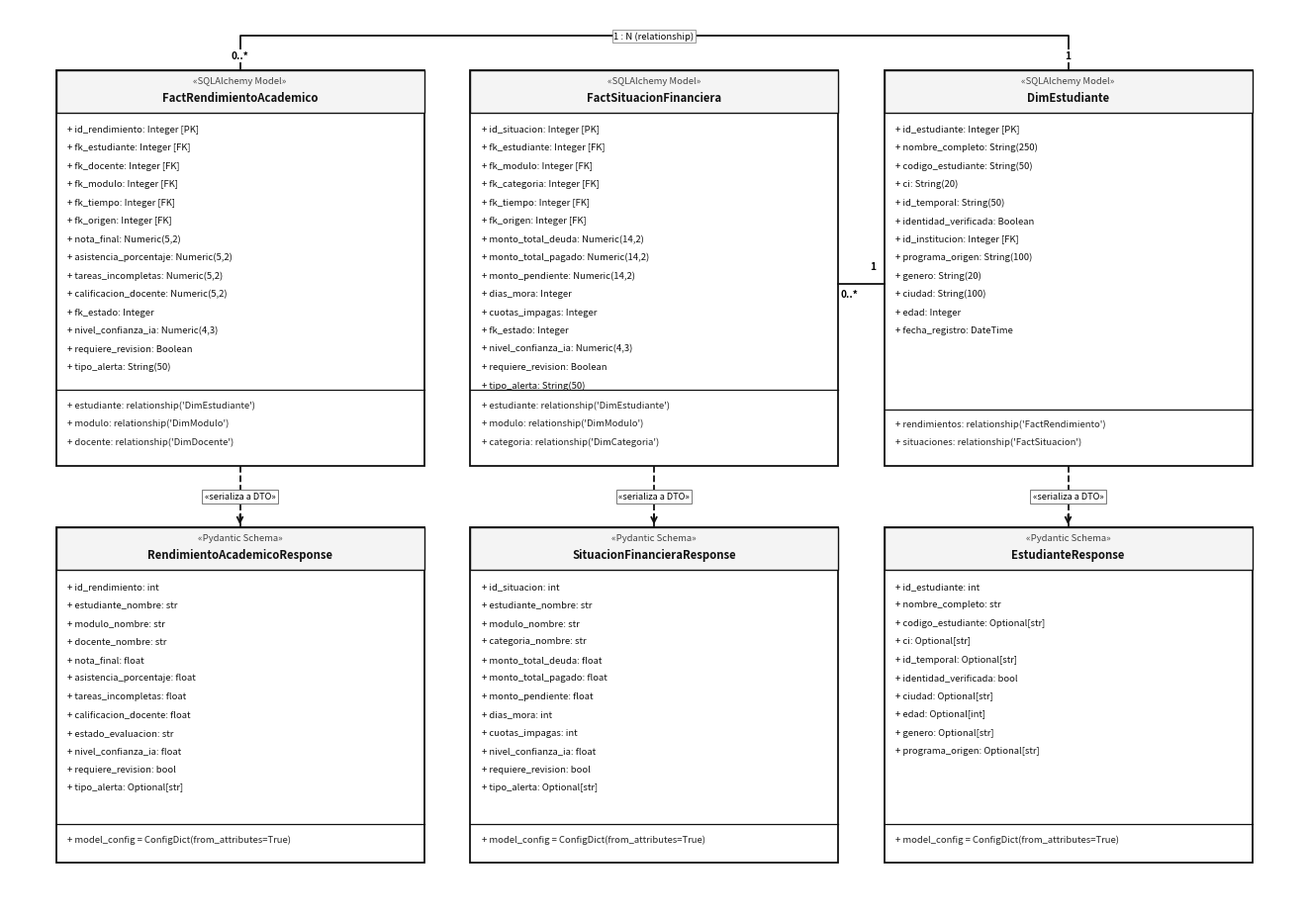

This figure's Python source: (Note: this script raises an exception after producing the figure.)
"""
Generador de ultra alta precisión de la Figura 3.6: Diagrama de Clases del sistema (Modelos ORM SQLAlchemy y Esquemas Pydantic).
Ajustes milimétricos:
- Cálculo dinámico de altura h=52 y línea divisoria div_y para garantizar un margen holgado de 3 unidades entre el último atributo y el compartimento de relaciones.
- Separación vertical de las cardinalidades entre FactSituacionFinanciera y DimEstudiante (1 arriba de la línea, 0..* abajo de la línea).
- Canal vertical libre de 8 unidades entre ORM y Pydantic para la flecha «serializa a DTO».
- Fondo blanco puro (#FFFFFF), 300 DPI, ancho >= 3500 px, sin título incrustado.
"""

import os
import matplotlib.pyplot as plt
import matplotlib.patches as patches

OUTPUT_PATHS = [
    r"docs\images\figura_3_6_diagrama_clases_orm_pydantic.png",
    r"C:\Users\DAZA\.gemini\antigravity\brain\f930e363-4cdd-4e0f-bee8-dd23f1e3b7d0\figura_3_6_diagrama_clases_orm_pydantic.png"
]

def dibujar_clase_uml(ax, x, y, w, h, estereotipo, nombre, atributos, metodos_o_relaciones, fsize=6.8):
    hdr_h = 5.6
    # 1. Caja contenedora
    box = patches.Rectangle((x, y), w, h, ec="#111111", fc="#FFFFFF", lw=1.3)
    ax.add_patch(box)

    # 2. Cabecera (Compartimento 1)
    hdr = patches.Rectangle((x, y + h - hdr_h), w, hdr_h, ec="#111111", fc="#F4F4F4", lw=1.0)
    ax.add_patch(hdr)
    ax.text(x + w/2, y + h - 1.8, f"«{estereotipo}»", fontsize=6.8, fontstyle='italic', ha='center', color="#444444")
    ax.text(x + w/2, y + h - 4.1, nombre, fontsize=8.2, fontweight='bold', ha='center', color="#111111")

    # 3. Atributos (Compartimento 2)
    cur_y = y + h - hdr_h - 2.5
    for a in atributos:
        ax.text(x + 1.5, cur_y, a, fontsize=fsize, color="#111111")
        cur_y -= 2.4

    # 4. Línea divisoria calculada para dejar espacio exacto
    div_y = y + len(metodos_o_relaciones) * 2.5 + 2.5
    ax.plot([x, x + w], [div_y, div_y], color="#111111", lw=0.9)

    # 5. Métodos / Relaciones (Compartimento 3)
    cur_y = div_y - 2.3
    for m in metodos_o_relaciones:
        ax.text(x + 1.5, cur_y, m, fontsize=fsize, color="#222222", fontstyle='italic')
        cur_y -= 2.4

def generar_diagrama_clases():
    fig, ax = plt.subplots(figsize=(16.8, 11.8), dpi=300)
    ax.set_xlim(0, 168)
    ax.set_ylim(0, 118)
    ax.axis('off')

    c_line = "#111111"

    # =========================================================================
    # 1. CAPA SUPERIOR: MODELOS ORM SQLALCHEMY (backend/models/)
    # Altura h=52, y=58..110
    # =========================================================================
    # Clase 1: FactRendimientoAcademico (x=6..54, w=48, h=52)
    dibujar_clase_uml(ax, 6, 58, 48, 52, "SQLAlchemy Model", "FactRendimientoAcademico", [
        "+ id_rendimiento: Integer [PK]",
        "+ fk_estudiante: Integer [FK]",
        "+ fk_docente: Integer [FK]",
        "+ fk_modulo: Integer [FK]",
        "+ fk_tiempo: Integer [FK]",
        "+ fk_origen: Integer [FK]",
        "+ nota_final: Numeric(5,2)",
        "+ asistencia_porcentaje: Numeric(5,2)",
        "+ tareas_incompletas: Numeric(5,2)",
        "+ calificacion_docente: Numeric(5,2)",
        "+ fk_estado: Integer",
        "+ nivel_confianza_ia: Numeric(4,3)",
        "+ requiere_revision: Boolean",
        "+ tipo_alerta: String(50)",
    ], [
        "+ estudiante: relationship('DimEstudiante')",
        "+ modulo: relationship('DimModulo')",
        "+ docente: relationship('DimDocente')",
    ], fsize=6.8)

    # Clase 2: FactSituacionFinanciera (x=60..108, w=48, h=52)
    dibujar_clase_uml(ax, 60, 58, 48, 52, "SQLAlchemy Model", "FactSituacionFinanciera", [
        "+ id_situacion: Integer [PK]",
        "+ fk_estudiante: Integer [FK]",
        "+ fk_modulo: Integer [FK]",
        "+ fk_categoria: Integer [FK]",
        "+ fk_tiempo: Integer [FK]",
        "+ fk_origen: Integer [FK]",
        "+ monto_total_deuda: Numeric(14,2)",
        "+ monto_total_pagado: Numeric(14,2)",
        "+ monto_pendiente: Numeric(14,2)",
        "+ dias_mora: Integer",
        "+ cuotas_impagas: Integer",
        "+ fk_estado: Integer",
        "+ nivel_confianza_ia: Numeric(4,3)",
        "+ requiere_revision: Boolean",
        "+ tipo_alerta: String(50)",
    ], [
        "+ estudiante: relationship('DimEstudiante')",
        "+ modulo: relationship('DimModulo')",
        "+ categoria: relationship('DimCategoria')",
    ], fsize=6.8)

    # Clase 3: DimEstudiante (x=114..162, w=48, h=52)
    dibujar_clase_uml(ax, 114, 58, 48, 52, "SQLAlchemy Model", "DimEstudiante", [
        "+ id_estudiante: Integer [PK]",
        "+ nombre_completo: String(250)",
        "+ codigo_estudiante: String(50)",
        "+ ci: String(20)",
        "+ id_temporal: String(50)",
        "+ identidad_verificada: Boolean",
        "+ id_institucion: Integer [FK]",
        "+ programa_origen: String(100)",
        "+ genero: String(20)",
        "+ ciudad: String(100)",
        "+ edad: Integer",
        "+ fecha_registro: DateTime",
    ], [
        "+ rendimientos: relationship('FactRendimiento')",
        "+ situaciones: relationship('FactSituacion')",
    ], fsize=6.8)

    # =========================================================================
    # 2. CAPA INFERIOR: ESQUEMAS PYDANTIC DTO (backend/schemas/)
    # Altura h=44, y=6..50
    # =========================================================================
    # Schema 1: RendimientoAcademicoResponse (x=6..54, w=48, h=44)
    dibujar_clase_uml(ax, 6, 6, 48, 44, "Pydantic Schema", "RendimientoAcademicoResponse", [
        "+ id_rendimiento: int",
        "+ estudiante_nombre: str",
        "+ modulo_nombre: str",
        "+ docente_nombre: str",
        "+ nota_final: float",
        "+ asistencia_porcentaje: float",
        "+ tareas_incompletas: float",
        "+ calificacion_docente: float",
        "+ estado_evaluacion: str",
        "+ nivel_confianza_ia: float",
        "+ requiere_revision: bool",
        "+ tipo_alerta: Optional[str]",
    ], [
        "+ model_config = ConfigDict(from_attributes=True)"
    ], fsize=6.8)

    # Schema 2: SituacionFinancieraResponse (x=60..108, w=48, h=44)
    dibujar_clase_uml(ax, 60, 6, 48, 44, "Pydantic Schema", "SituacionFinancieraResponse", [
        "+ id_situacion: int",
        "+ estudiante_nombre: str",
        "+ modulo_nombre: str",
        "+ categoria_nombre: str",
        "+ monto_total_deuda: float",
        "+ monto_total_pagado: float",
        "+ monto_pendiente: float",
        "+ dias_mora: int",
        "+ cuotas_impagas: int",
        "+ nivel_confianza_ia: float",
        "+ requiere_revision: bool",
        "+ tipo_alerta: Optional[str]",
    ], [
        "+ model_config = ConfigDict(from_attributes=True)"
    ], fsize=6.8)

    # Schema 3: EstudianteResponse (x=114..162, w=48, h=44)
    dibujar_clase_uml(ax, 114, 6, 48, 44, "Pydantic Schema", "EstudianteResponse", [
        "+ id_estudiante: int",
        "+ nombre_completo: str",
        "+ codigo_estudiante: Optional[str]",
        "+ ci: Optional[str]",
        "+ id_temporal: Optional[str]",
        "+ identidad_verificada: bool",
        "+ ciudad: Optional[str]",
        "+ edad: Optional[int]",
        "+ genero: Optional[str]",
        "+ programa_origen: Optional[str]",
    ], [
        "+ model_config = ConfigDict(from_attributes=True)"
    ], fsize=6.8)

    # =========================================================================
    # RELACIONES Y SERIALIZACIÓN
    # =========================================================================
    def badge(x, y, text):
        ax.text(x, y, text, fontsize=6.6, fontstyle='italic', ha='center', va='center',
                bbox=dict(boxstyle="square,pad=0.25", fc="#FFFFFF", ec="#777777", lw=0.7))

    # 1. Flechas de serialización ORM -> Pydantic DTO (y=58 baja a y=50)
    ax.plot([30, 30], [58, 50], color=c_line, lw=1.3, linestyle="--")
    ax.annotate("", xy=(30, 50), xytext=(30, 52), arrowprops=dict(arrowstyle="->", lw=1.3, color=c_line))
    badge(30, 54, "«serializa a DTO»")

    ax.plot([84, 84], [58, 50], color=c_line, lw=1.3, linestyle="--")
    ax.annotate("", xy=(84, 50), xytext=(84, 52), arrowprops=dict(arrowstyle="->", lw=1.3, color=c_line))
    badge(84, 54, "«serializa a DTO»")

    ax.plot([138, 138], [58, 50], color=c_line, lw=1.3, linestyle="--")
    ax.annotate("", xy=(138, 50), xytext=(138, 52), arrowprops=dict(arrowstyle="->", lw=1.3, color=c_line))
    badge(138, 54, "«serializa a DTO»")

    # 2. Relación horizontal DimEstudiante <-> FactSituacionFinanciera
    ax.plot([114, 108], [82, 82], color=c_line, lw=1.3)
    ax.text(112.5, 83.8, "1", fontsize=7.2, fontweight='bold', ha='center')
    ax.text(109.5, 80.2, "0..*", fontsize=7.2, fontweight='bold', ha='center')

    # 3. Relación ortogonal superior DimEstudiante <-> FactRendimientoAcademico (y=114)
    ax.plot([138, 138, 30, 30], [110, 114.5, 114.5, 110], color=c_line, lw=1.3)
    ax.text(138, 111.5, "1", fontsize=7.2, fontweight='bold', ha='center',
            bbox=dict(boxstyle="square,pad=0.15", fc="#FFFFFF", ec="none"))
    ax.text(30, 111.5, "0..*", fontsize=7.2, fontweight='bold', ha='center',
            bbox=dict(boxstyle="square,pad=0.15", fc="#FFFFFF", ec="none"))
    ax.text(84, 114.5, "1 : N (relationship)", fontsize=6.8, fontstyle='italic', ha='center', va='center',
            bbox=dict(boxstyle="square,pad=0.2", fc="#FFFFFF", ec="#888888", lw=0.6))

    # Guardado de archivos
    for path in OUTPUT_PATHS:
        os.makedirs(os.path.dirname(path), exist_ok=True)
        fig.savefig(path, dpi=300, bbox_inches='tight', facecolor='#FFFFFF')
        print(f"Figura 3.6 generada con éxito en: {path}")

    plt.close(fig)

if __name__ == "__main__":
    generar_diagrama_clases()
